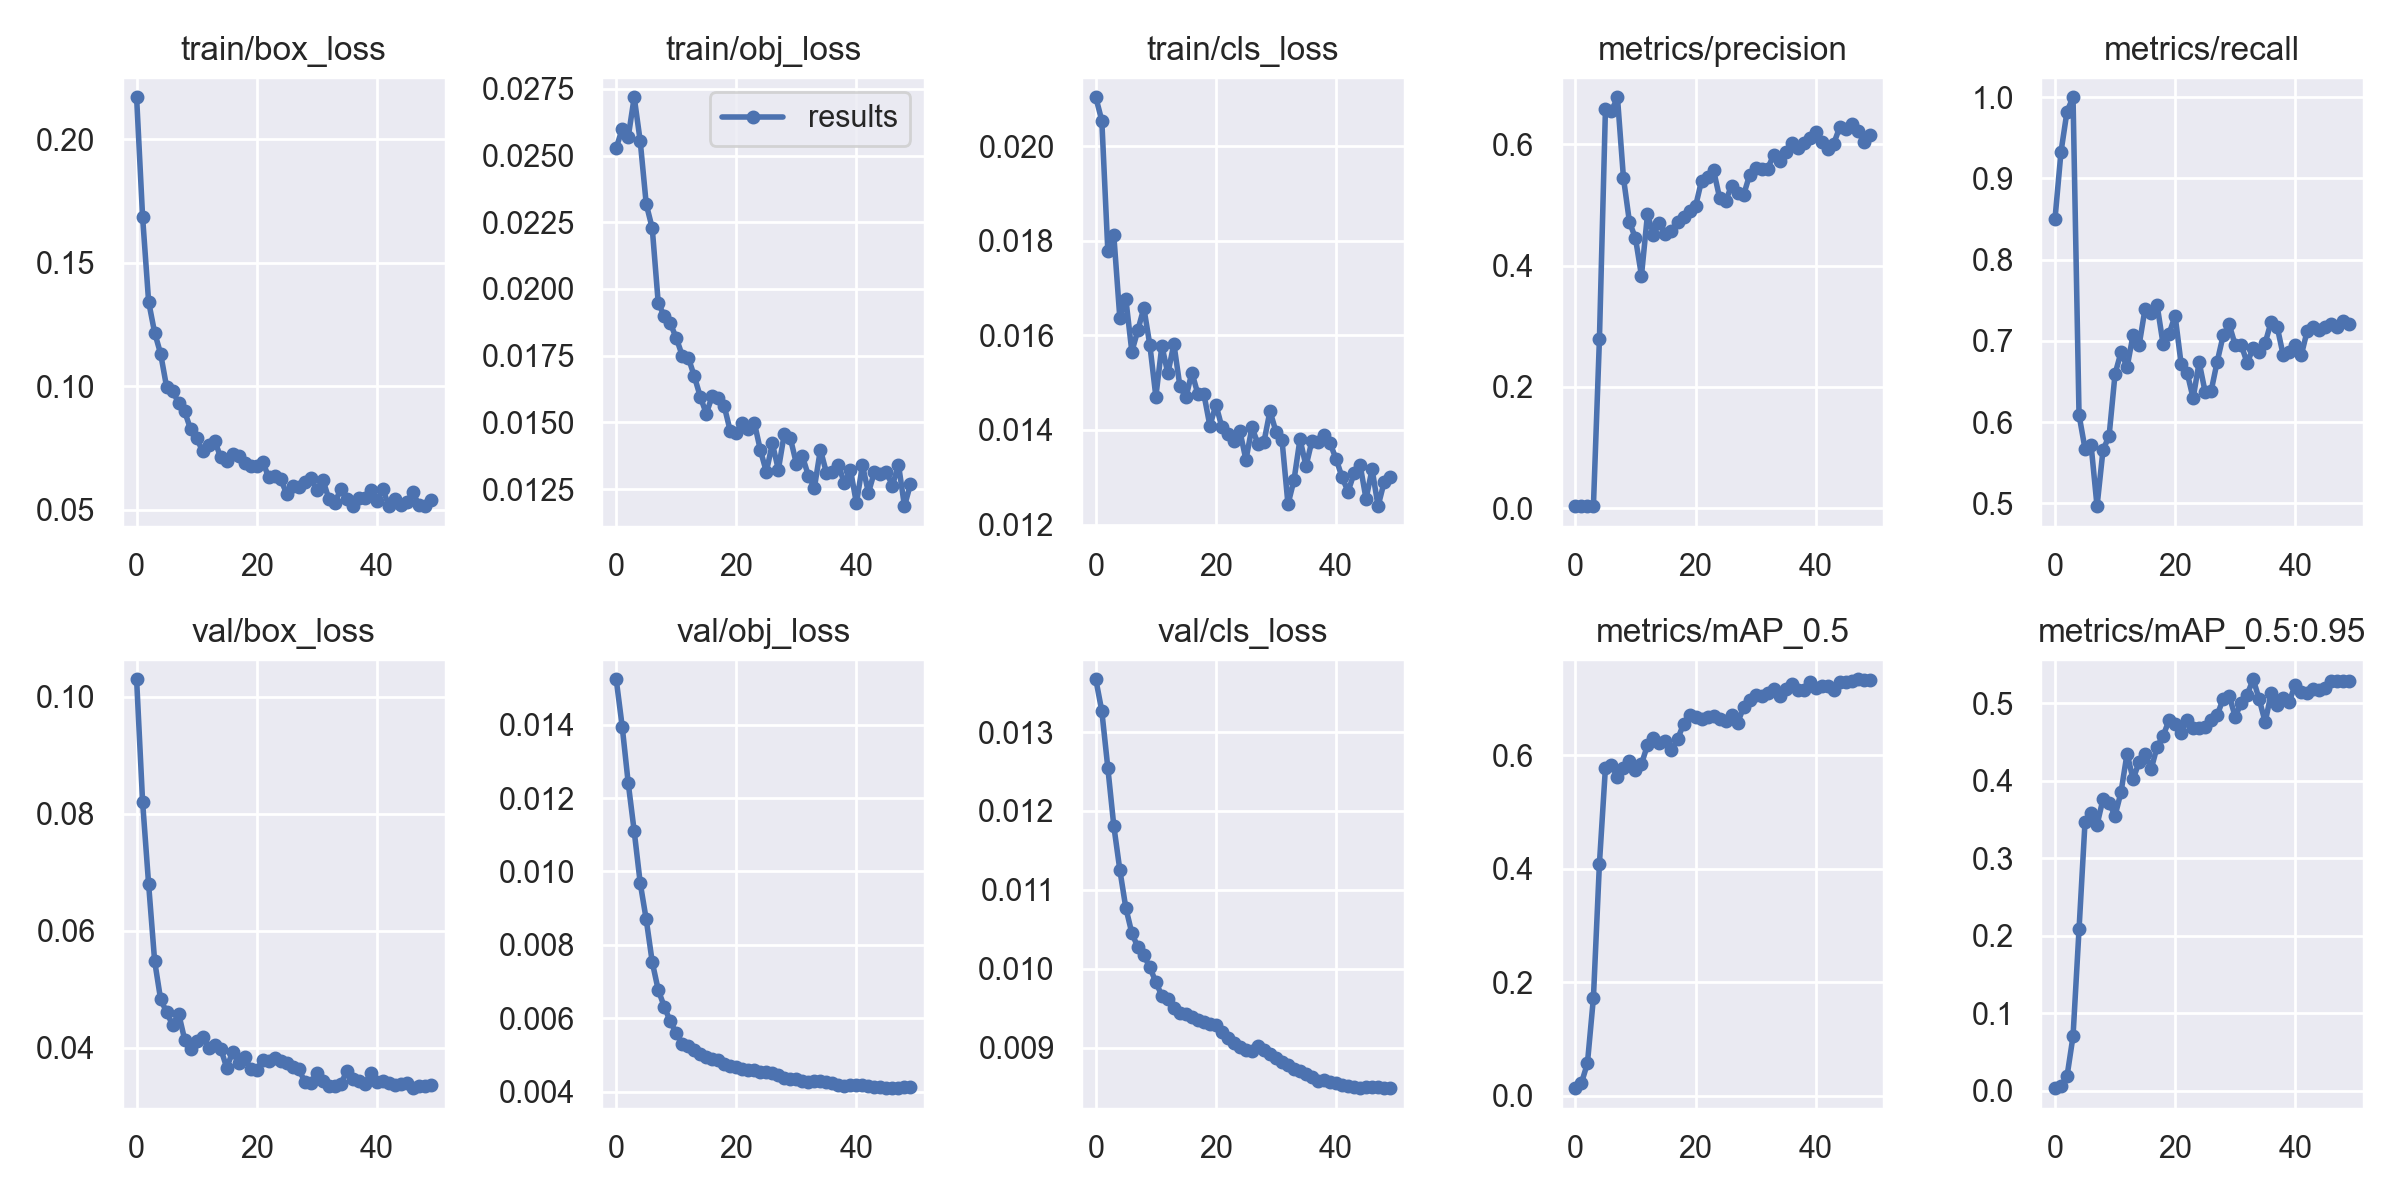

Values plotted in this chart, from the file beside it:
epoch, train/box_loss, train/obj_loss, train/cls_loss, metrics/precision, metrics/recall, metrics/mAP_0.5, metrics/mAP_0.5:0.95, val/box_loss, val/obj_loss, val/cls_loss, x/lr0, x/lr1, x/lr2
0, 0.217, 0.02528, 0.02104, 0.003042, 0.8503, 0.01307, 0.003253, 0.103, 0.01523, 0.01367, 0.07746, 0.00046, 0.00046
1, 0.1685, 0.026, 0.02054, 0.003193, 0.9329, 0.02201, 0.006357, 0.082, 0.01394, 0.01327, 0.05392, 0.0009214, 0.0009214
2, 0.1343, 0.02569, 0.01779, 0.003272, 0.9825, 0.05675, 0.01857, 0.06798, 0.01241, 0.01255, 0.03036, 0.001364, 0.001364
3, 0.1218, 0.02718, 0.01811, 0.003325, 1, 0.1723, 0.07011, 0.05485, 0.01109, 0.01181, 0.006787, 0.001787, 0.001787
4, 0.1132, 0.02553, 0.01637, 0.2787, 0.6089, 0.4089, 0.2081, 0.04824, 0.009683, 0.01125, 0.001842, 0.001842, 0.001842
5, 0.09971, 0.02318, 0.01677, 0.658, 0.567, 0.5782, 0.3472, 0.04609, 0.008694, 0.01077, 0.001842, 0.001842, 0.001842
6, 0.0981, 0.02228, 0.01566, 0.6547, 0.5723, 0.5831, 0.3589, 0.04383, 0.007535, 0.01045, 0.001802, 0.001802, 0.001802
7, 0.0933, 0.01947, 0.01611, 0.6779, 0.4965, 0.5611, 0.3432, 0.04583, 0.006773, 0.01027, 0.001762, 0.001762, 0.001762
8, 0.08986, 0.01899, 0.01658, 0.545, 0.5661, 0.577, 0.3767, 0.04139, 0.006323, 0.01017, 0.001723, 0.001723, 0.001723
9, 0.0826, 0.01871, 0.0158, 0.472, 0.5825, 0.5905, 0.3713, 0.03975, 0.005919, 0.01002, 0.001683, 0.001683, 0.001683
10, 0.07913, 0.01816, 0.0147, 0.4454, 0.6594, 0.5734, 0.355, 0.04116, 0.0056, 0.009832, 0.001644, 0.001644, 0.001644
11, 0.07366, 0.0175, 0.01578, 0.3835, 0.6862, 0.5846, 0.3858, 0.04187, 0.005317, 0.00966, 0.001604, 0.001604, 0.001604
12, 0.07642, 0.01743, 0.01519, 0.4846, 0.6676, 0.6177, 0.4353, 0.04002, 0.005246, 0.009619, 0.001564, 0.001564, 0.001564
13, 0.07806, 0.01673, 0.01582, 0.4514, 0.7073, 0.6309, 0.4021, 0.04053, 0.005149, 0.009499, 0.001525, 0.001525, 0.001525
14, 0.07129, 0.01596, 0.01493, 0.4705, 0.6945, 0.6218, 0.4242, 0.03984, 0.005025, 0.00944, 0.001485, 0.001485, 0.001485
15, 0.06985, 0.01533, 0.01469, 0.4529, 0.7398, 0.6257, 0.4352, 0.03659, 0.004958, 0.009423, 0.001446, 0.001446, 0.001446
16, 0.07271, 0.016, 0.01521, 0.458, 0.7347, 0.6091, 0.4148, 0.03928, 0.004891, 0.009385, 0.001406, 0.001406, 0.001406
17, 0.0718, 0.01593, 0.01476, 0.4723, 0.7439, 0.6279, 0.444, 0.03743, 0.004869, 0.009354, 0.001366, 0.001366, 0.001366
18, 0.06882, 0.0156, 0.01476, 0.481, 0.6959, 0.6547, 0.4581, 0.03841, 0.004759, 0.009327, 0.001327, 0.001327, 0.001327
19, 0.06776, 0.01467, 0.01409, 0.4905, 0.7088, 0.6709, 0.4784, 0.03637, 0.004698, 0.009298, 0.001287, 0.001287, 0.001287
20, 0.06769, 0.01462, 0.01453, 0.4977, 0.731, 0.6667, 0.4738, 0.03623, 0.004691, 0.009285, 0.001248, 0.001248, 0.001248
21, 0.06955, 0.01498, 0.01405, 0.5401, 0.6716, 0.664, 0.4623, 0.0378, 0.004626, 0.009196, 0.001208, 0.001208, 0.001208
22, 0.06314, 0.01476, 0.01391, 0.5465, 0.6609, 0.6673, 0.4781, 0.03778, 0.0046, 0.009129, 0.001168, 0.001168, 0.001168
23, 0.06354, 0.01499, 0.01376, 0.5578, 0.6294, 0.67, 0.468, 0.03829, 0.00459, 0.009061, 0.001129, 0.001129, 0.001129
24, 0.06238, 0.01396, 0.01397, 0.5124, 0.6738, 0.6646, 0.4684, 0.03777, 0.004542, 0.009014, 0.001089, 0.001089, 0.001089
25, 0.05649, 0.01315, 0.01337, 0.506, 0.6371, 0.6606, 0.47, 0.03734, 0.004532, 0.008968, 0.00105, 0.00105, 0.00105
26, 0.05951, 0.01421, 0.01406, 0.5321, 0.6384, 0.6703, 0.4785, 0.03669, 0.004527, 0.008962, 0.00101, 0.00101, 0.00101
27, 0.05925, 0.01323, 0.0137, 0.5198, 0.6743, 0.6567, 0.4847, 0.03632, 0.004465, 0.009023, 0.0009704, 0.0009704, 0.0009704
28, 0.06139, 0.01458, 0.01375, 0.5165, 0.7067, 0.6846, 0.5059, 0.0342, 0.004367, 0.008979, 0.0009308, 0.0009308, 0.0009308
29, 0.06288, 0.01441, 0.0144, 0.5493, 0.7203, 0.6974, 0.5098, 0.03396, 0.004344, 0.008921, 0.0008912, 0.0008912, 0.0008912
30, 0.05803, 0.01346, 0.01396, 0.5619, 0.6951, 0.7055, 0.483, 0.0357, 0.004356, 0.008874, 0.0008516, 0.0008516, 0.0008516
31, 0.06226, 0.01373, 0.01379, 0.5595, 0.6951, 0.7049, 0.5002, 0.03428, 0.004294, 0.008821, 0.000812, 0.000812, 0.000812
32, 0.05459, 0.013, 0.01243, 0.5603, 0.6729, 0.7103, 0.5114, 0.0334, 0.004276, 0.008778, 0.0007724, 0.0007724, 0.0007724
33, 0.05287, 0.01255, 0.01294, 0.5821, 0.6914, 0.7164, 0.5311, 0.03337, 0.004284, 0.00873, 0.0007328, 0.0007328, 0.0007328
34, 0.05848, 0.01398, 0.01381, 0.5727, 0.6868, 0.7048, 0.5054, 0.03381, 0.004288, 0.008701, 0.0006932, 0.0006932, 0.0006932
35, 0.0544, 0.01312, 0.01323, 0.588, 0.6976, 0.7159, 0.4757, 0.03594, 0.004267, 0.008663, 0.0006536, 0.0006536, 0.0006536
36, 0.05173, 0.01313, 0.01378, 0.6017, 0.7239, 0.7259, 0.5137, 0.03456, 0.004235, 0.008634, 0.000614, 0.000614, 0.000614
37, 0.05472, 0.01341, 0.01375, 0.5944, 0.7172, 0.7154, 0.4983, 0.03436, 0.004196, 0.008577, 0.0005744, 0.0005744, 0.0005744
38, 0.05492, 0.01271, 0.01389, 0.6032, 0.6822, 0.7152, 0.5068, 0.0338, 0.004156, 0.00859, 0.0005348, 0.0005348, 0.0005348
39, 0.05808, 0.01323, 0.01372, 0.611, 0.6868, 0.7289, 0.502, 0.03569, 0.004193, 0.008566, 0.0004952, 0.0004952, 0.0004952
40, 0.05379, 0.01197, 0.01339, 0.6208, 0.6955, 0.7184, 0.524, 0.03406, 0.00418, 0.008551, 0.0004556, 0.0004556, 0.0004556
41, 0.05843, 0.0134, 0.013, 0.6044, 0.6822, 0.7218, 0.5152, 0.03427, 0.004198, 0.008525, 0.000416, 0.000416, 0.000416
42, 0.05163, 0.01237, 0.0127, 0.5918, 0.7126, 0.7212, 0.5139, 0.03394, 0.00417, 0.008512, 0.0003764, 0.0003764, 0.0003764
43, 0.05453, 0.01315, 0.01308, 0.601, 0.7172, 0.7152, 0.5188, 0.03353, 0.004142, 0.008501, 0.0003368, 0.0003368, 0.0003368
44, 0.05203, 0.01307, 0.01327, 0.6282, 0.7137, 0.729, 0.5169, 0.03376, 0.004125, 0.00849, 0.0002972, 0.0002972, 0.0002972
45, 0.05335, 0.01313, 0.01254, 0.6254, 0.7172, 0.7295, 0.5196, 0.03389, 0.004102, 0.008498, 0.0002576, 0.0002576, 0.0002576
46, 0.05709, 0.01264, 0.01317, 0.6333, 0.7209, 0.7312, 0.5286, 0.03307, 0.004115, 0.008502, 0.000218, 0.000218, 0.000218
47, 0.05199, 0.01342, 0.01239, 0.6228, 0.7172, 0.7339, 0.5284, 0.03344, 0.004119, 0.008502, 0.0001784, 0.0001784, 0.0001784
48, 0.05153, 0.01186, 0.01289, 0.6048, 0.7246, 0.7333, 0.5284, 0.03342, 0.004126, 0.008489, 0.0001388, 0.0001388, 0.0001388
49, 0.05421, 0.01269, 0.01301, 0.615, 0.7205, 0.7328, 0.5283, 0.03364, 0.004125, 0.008489, 9.92e-05, 9.92e-05, 9.92e-05
